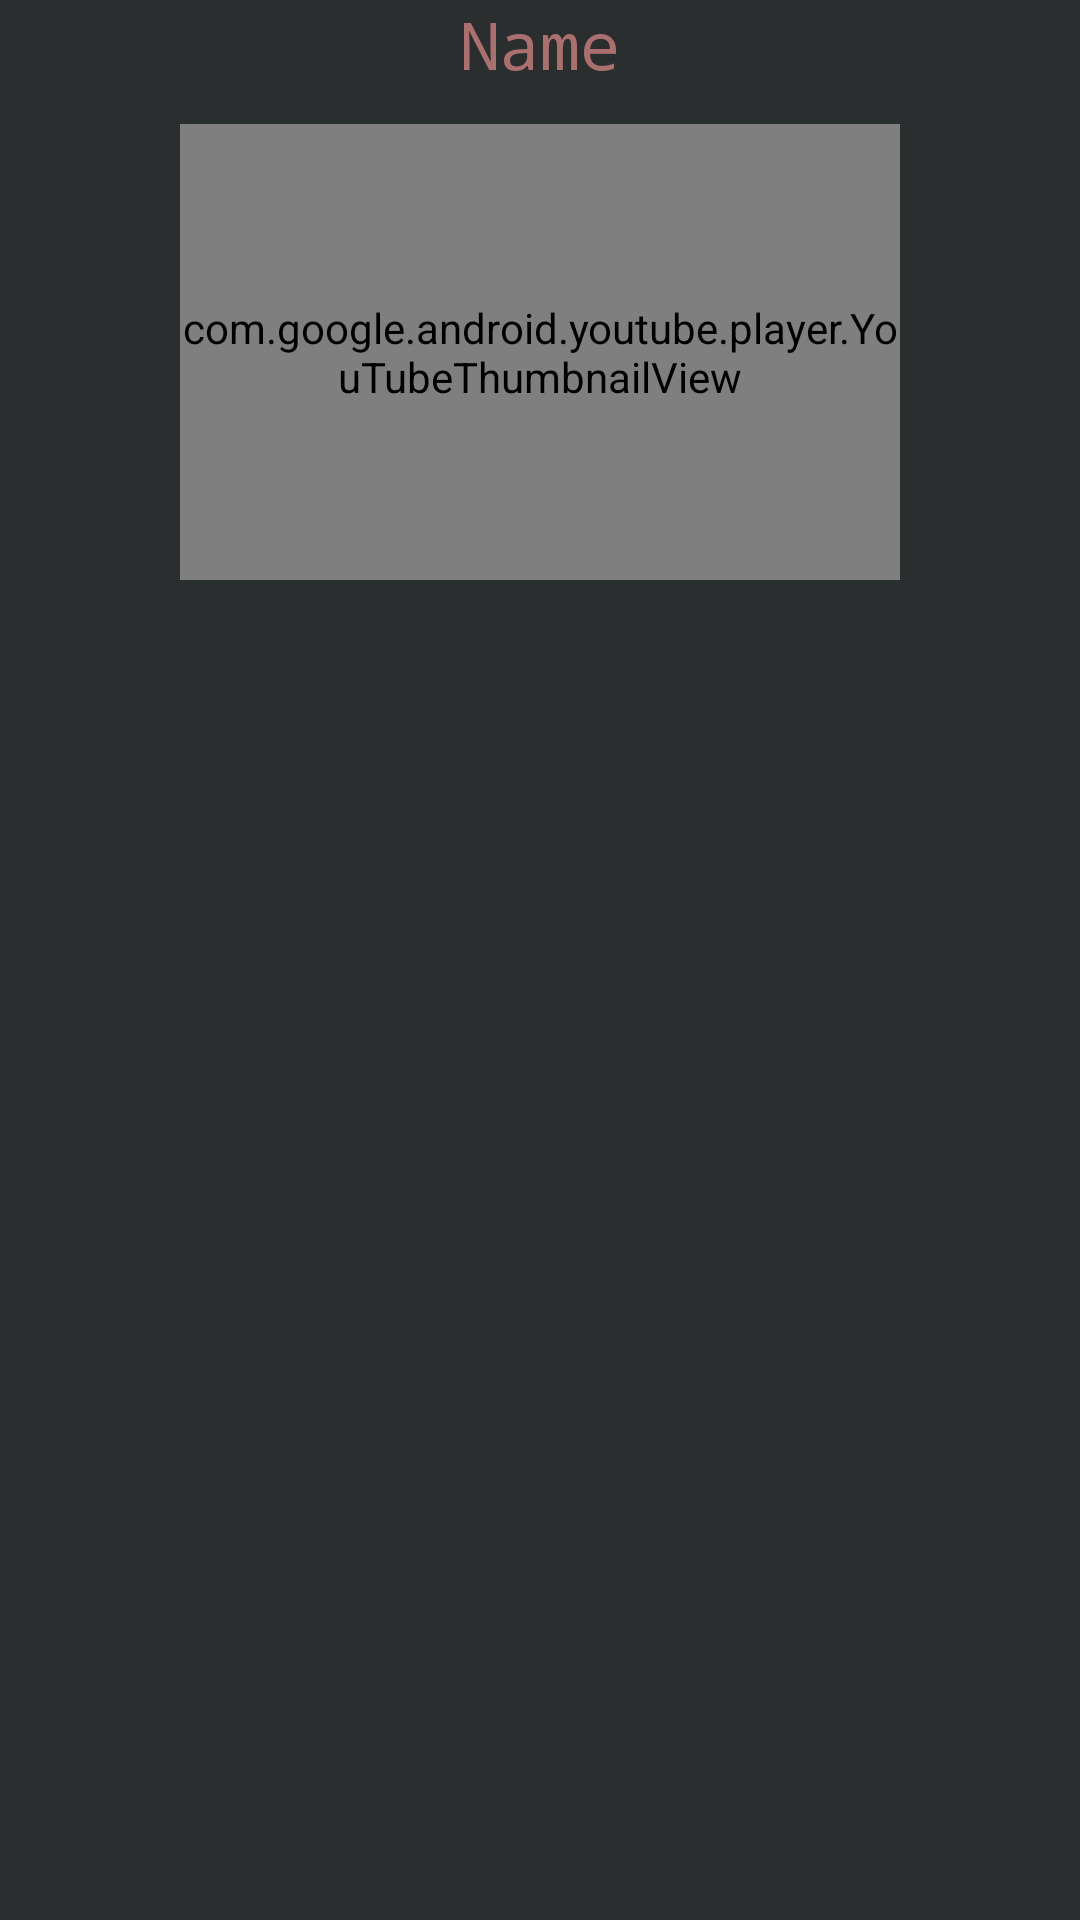

Android layout source for this screen:
<!-- AndroidManifest.xml: application theme AppTheme -->
<!-- res/layout/customworkout.xml -->
<?xml version="1.0" encoding="utf-8"?>
<LinearLayout xmlns:android="http://schemas.android.com/apk/res/android"
    android:orientation="horizontal" android:layout_width="match_parent"
    android:layout_height="match_parent">

    <LinearLayout
        android:layout_width="147dp"
        android:layout_height="match_parent"
        android:layout_weight="3"
        android:orientation="vertical">
        <TextView
            android:id="@+id/txtVwName"
            android:layout_width="wrap_content"
            android:layout_height="wrap_content"
            android:layout_gravity="center_horizontal"
            android:layout_marginBottom="12dp"
            android:text="Name"
            android:textColor="@color/colorDescription"
            android:fontFamily="monospace"
            android:textAppearance="?android:attr/textAppearanceLarge" />


        <com.google.android.youtube.player.YouTubeThumbnailView
            android:id="@+id/ytbPlaylist"
            android:layout_width="240dp"
            android:layout_height="152dp"
            android:layout_gravity="center" />

        <TextView
            android:id="@+id/txtVwDescription"
            android:layout_width="match_parent"
            android:layout_height="61dp"
            android:ems="10"
            android:gravity="center"
            android:inputType="textPersonName"
            android:textColor="@color/colorDescriptionLight" />


    </LinearLayout>
</LinearLayout>
<!-- resources referenced by this layout -->
<resources>
  <color name="colorDescription">#AA6F6F</color>
  <color name="colorDescriptionLight">#DD9393</color>
  <style name="AppTheme" parent="Theme.AppCompat.Light.NoActionBar">
          
          <item name="colorPrimary">@color/colorTitle</item>
          <item name="colorPrimaryDark">@color/colorDescription</item>
          <item name="colorAccent">@color/colorDescriptionLight</item>
          <item name="android:windowBackground">@color/colorBackground</item>
      </style>
  <color name="colorTitle"> #9E5151</color>
  <color name="colorBackground">#2B2E2E</color>
</resources>
